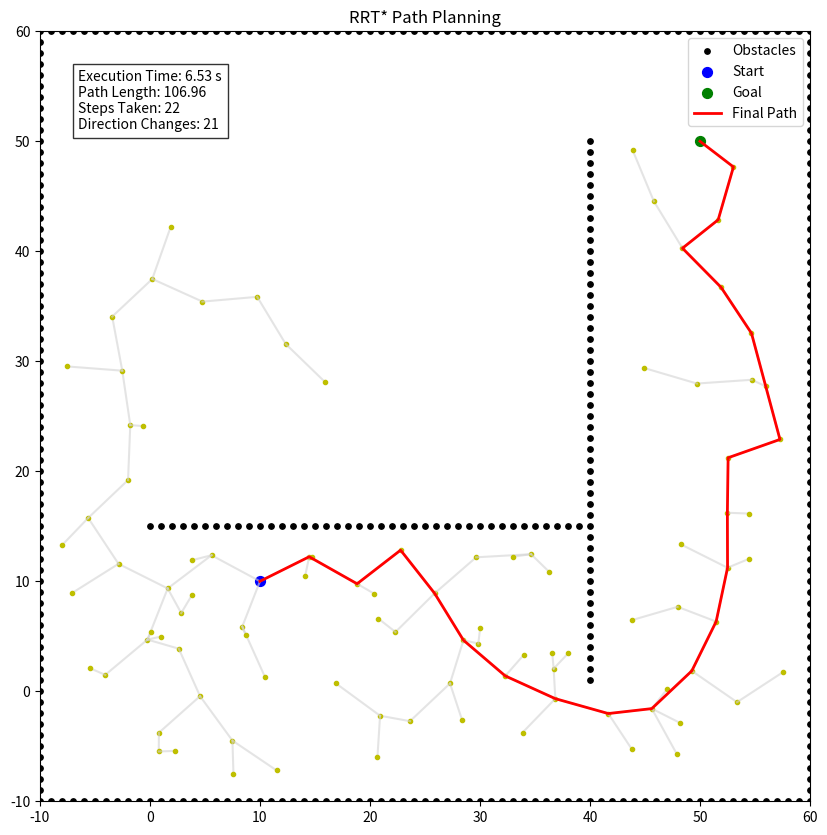

Reproduce this figure in Python.
import math
import random
import time
import networkx as nx
import matplotlib.pyplot as plt


class RRTStar:
    def __init__(
        self,
        x_obs,
        y_obs,
        x_min,
        y_min,
        x_max,
        y_max,
        robot_radius,
        max_iter=1000,
        step_size=5.0,
        goal_sample_rate=5,
    ):
        """
        Initializes the RRT* algorithm with given parameters.

        Parameters:
            x_obs, y_obs: Lists of obstacle coordinates.
            x_min, y_min, x_max, y_max: Boundaries of the environment grid.
            robot_radius: The clearance around the robot to avoid obstacles.
            max_iter: Maximum number of iterations for the RRT* search.
            step_size: Step size for extending the tree towards a random sample.
            goal_sample_rate: Probability of randomly selecting the goal node during the search.
        """
        # Boundaries and robot parameters
        self.x_min = x_min
        self.y_min = y_min
        self.x_max = x_max
        self.y_max = y_max
        self.robot_radius = robot_radius
        self.max_iter = max_iter
        self.step_size = step_size
        self.goal_sample_rate = goal_sample_rate

        # Obstacles and graph initialization
        self.obstacles = set(zip(x_obs, y_obs))
        self.graph = nx.Graph()

        # Start and goal positions (to be set during planning)
        self.start = None
        self.goal = None

        # Visualization setup
        self.fig, self.ax = plt.subplots(figsize=(10, 10))
        self.setup_visualization()

        # Metrics for tracking path performance
        self.metrics = {
            "execution_time": 0,
            "path_length": 0,
            "steps_taken": 0,
            "direction_changes": 0,
        }

        # Pathfinding auxiliary data structures
        self.came_from = {}
        self.cost = {}

    def setup_visualization(self):
        """Initialize visualization with obstacles and axis settings."""
        self.ax.set_xlim(self.x_min, self.x_max)
        self.ax.set_ylim(self.y_min, self.y_max)

        # Plot obstacles
        if self.obstacles:
            self.ax.scatter(
                *zip(*self.obstacles), color="black", s=15, label="Obstacles"
            )

        # Ensure aspect ratio is equal for proper scaling of the plot
        self.ax.set_aspect("equal")

    def planning(self, start, goal, dynamic_visualization=False):
        """
        Perform RRT* path planning to find a path from the start to the goal.

        Parameters:
            start: Starting position (tuple).
            goal: Goal position (tuple).
            dynamic_visualization: Boolean to enable dynamic visualization of the search process.

        Returns:
            path: A list of nodes representing the computed path from start to goal.
        """
        start_time = time.time()

        # Initialize start and goal
        self.start = tuple(start)
        self.goal = tuple(goal)
        self.graph.add_node(self.start)
        self.came_from[self.start] = None
        self.cost[self.start] = 0

        # Plot start and goal positions
        self.ax.scatter(*self.start, color="blue", s=50, label="Start")
        self.ax.scatter(*self.goal, color="green", s=50, label="Goal")
        plt.legend()

        # RRT* planning loop
        for _ in range(self.max_iter):
            # Generate random node (biased towards the goal sometimes)
            rnd_node = self.get_random_node()
            nearest_node = self.get_nearest_node(rnd_node)
            new_node = self.steer(nearest_node, rnd_node)

            # Check for collision and process the new node
            if self.check_collision(nearest_node, new_node):
                near_nodes = self.find_near_nodes(new_node)
                self.connect_nodes(nearest_node, new_node, near_nodes)

                # Visualize the current node and edge if required
                if dynamic_visualization:
                    self.update_visualization(new_node)

                # Try to connect the new node to the goal
                if self.try_connect_to_goal(new_node):
                    break

        # Record execution time and finalize the path
        self.metrics["execution_time"] = time.time() - start_time
        path = self.finalize_path()
        self.show_metrics()

        # Display the path planning visualization
        plt.title("RRT* Path Planning")
        plt.show()

        return path

    def connect_nodes(self, nearest_node, new_node, near_nodes):
        """
        Connect the new node to the tree, considering nearby nodes for optimization.

        Parameters:
            nearest_node: The closest node to the new node.
            new_node: The newly generated node to add to the tree.
            near_nodes: A list of nearby nodes to check for possible better connections.
        """
        min_cost_node = nearest_node
        min_cost = self.cost[nearest_node] + self.calc_distance(nearest_node, new_node)

        # Find the best connecting node based on cost and collision checks
        for near_node in near_nodes:
            if self.check_collision(near_node, new_node):
                tentative_cost = self.cost[near_node] + self.calc_distance(
                    near_node, new_node
                )
                if tentative_cost < min_cost:
                    min_cost = tentative_cost
                    min_cost_node = near_node

        # Add the best node connection to the graph
        self.graph.add_edge(min_cost_node, new_node, weight=min_cost)
        self.came_from[new_node] = min_cost_node
        self.cost[new_node] = min_cost

        # Check if the new node can optimize connections to near nodes
        for near_node in near_nodes:
            if self.check_collision(new_node, near_node):
                tentative_cost = self.cost[new_node] + self.calc_distance(
                    new_node, near_node
                )
                if tentative_cost < self.cost.get(near_node, float("inf")):
                    self.came_from[near_node] = new_node
                    self.cost[near_node] = tentative_cost

    def finalize_path(self):
        """Finalize the path from start to goal by backtracking through the came_from dictionary."""
        path = self.get_path(self.goal)
        if path:
            self.draw_final_path(path)
            self.calculate_metrics(path)
        return path

    def draw_final_path(self, path):
        """Draw the final path in red over the current graph."""
        rx, ry = zip(*path)
        self.ax.plot(rx, ry, "r-", linewidth=2, label="Final Path")
        plt.legend()

    def calculate_metrics(self, path):
        """Calculate path metrics: total length, number of steps and direction changes."""
        self.metrics["path_length"] = sum(
            self.calc_distance(path[i], path[i + 1]) for i in range(len(path) - 1)
        )
        self.metrics["steps_taken"] = len(path) - 1
        self.metrics["direction_changes"] = self.count_direction_changes(path)

    def count_direction_changes(self, path):
        """Count the number of direction changes along the path."""
        changes = 0
        prev_vec = None
        for i in range(1, len(path)):
            current_vec = (path[i][0] - path[i - 1][0], path[i][1] - path[i - 1][1])
            if prev_vec and current_vec != prev_vec:
                changes += 1
            prev_vec = current_vec
        return changes

    def show_metrics(self):
        """Display metrics both in the console and on the plot."""
        metrics_text = (
            f"Execution Time: {self.metrics['execution_time']:.2f} s\n"
            f"Path Length: {self.metrics['path_length']:.2f}\n"
            f"Steps Taken: {self.metrics['steps_taken']}\n"
            f"Direction Changes: {self.metrics['direction_changes']}"
        )
        self.ax.text(
            0.05,
            0.95,
            metrics_text,
            transform=self.ax.transAxes,
            va="top",
            bbox=dict(facecolor="white", alpha=0.8),
        )
        print(metrics_text)

    def try_connect_to_goal(self, new_node):
        """Attempt to connect a newly added node to the goal."""
        if self.calc_distance(new_node, self.goal) <= self.step_size:
            if self.check_collision(new_node, self.goal):
                self.graph.add_node(self.goal)
                self.graph.add_edge(
                    new_node, self.goal, weight=self.calc_distance(new_node, self.goal)
                )
                self.came_from[self.goal] = new_node
                self.cost[self.goal] = self.cost[new_node] + self.calc_distance(
                    new_node, self.goal
                )
                return True
        return False

    def update_visualization(self, new_node):
        """Dynamically update the visualization as new nodes are added."""
        if self.came_from[new_node]:
            parent = self.came_from[new_node]
            self.ax.plot(
                [parent[0], new_node[0]],
                [parent[1], new_node[1]],
                "lightgray",
                alpha=0.6,
            )
        self.ax.plot(new_node[0], new_node[1], "yo", markersize=3)
        plt.pause(0.001)

    def point_to_segment_distance(self, p, a, b):
        """
        Calculate the minimum distance from point p to the line segment ab.
        This is used to detect if an obstacle (at p) is too close to the path from a to b.
        """
        ap = (p[0] - a[0], p[1] - a[1])
        ab = (b[0] - a[0], b[1] - a[1])
        ab_sq = ab[0] ** 2 + ab[1] ** 2
        if ab_sq == 0:
            return self.calc_distance(p, a)
        t = max(0, min(1, (ap[0] * ab[0] + ap[1] * ab[1]) / ab_sq))
        projection = (a[0] + t * ab[0], a[1] + t * ab[1])
        return self.calc_distance(p, projection)

    def get_random_node(self):
        """Return a random node within the search space with a chance to bias toward the goal."""
        if random.randint(0, 100) > self.goal_sample_rate:
            rnd = (
                random.uniform(self.x_min, self.x_max),
                random.uniform(self.y_min, self.y_max),
            )
        else:
            rnd = self.goal
        return rnd

    def get_nearest_node(self, rnd_node):
        """Find the nearest node in the tree to a given random node."""
        nearest_node = None
        min_dist = float("inf")
        for node in self.graph.nodes:
            dist = self.calc_distance(node, rnd_node)
            if dist < min_dist:
                nearest_node = node
                min_dist = dist
        return nearest_node

    def steer(self, from_node, to_node):
        """Steer from the current node toward the target node by a fixed step size."""
        dist = self.calc_distance(from_node, to_node)
        if dist < self.step_size:
            return to_node
        theta = math.atan2(to_node[1] - from_node[1], to_node[0] - from_node[0])
        return (
            from_node[0] + self.step_size * math.cos(theta),
            from_node[1] + self.step_size * math.sin(theta),
        )

    def find_near_nodes(self, new_node):
        """Return a list of nodes that lie within a neighborhood of the new node."""
        n = len(self.graph.nodes) + 1
        r = min(self.step_size * math.sqrt(math.log(n) / n), self.step_size)
        near_nodes = []
        for node in self.graph.nodes:
            if self.calc_distance(node, new_node) <= r:
                near_nodes.append(node)
        return near_nodes

    def check_collision(self, from_node, to_node):
        """
        Check if the path between from_node and to_node is collision-free.
        This method tests both the endpoints and the line segment between them.
        """
        for ox, oy in self.obstacles:
            # Check if either endpoint is too close to an obstacle.
            if self.calc_distance(from_node, (ox, oy)) <= self.robot_radius:
                return False
            if self.calc_distance(to_node, (ox, oy)) <= self.robot_radius:
                return False
            # Check the minimum distance from the obstacle to the line segment.
            if (
                self.point_to_segment_distance((ox, oy), from_node, to_node)
                <= self.robot_radius
            ):
                return False
        return True

    def get_path(self, goal):
        """Retrieve the final path from start to goal by backtracking through the came_from dictionary."""
        path = []
        node = goal
        while node is not None:
            path.append(node)
            node = self.came_from.get(node)
        path.reverse()
        return path

    @staticmethod
    def calc_distance(node1, node2):
        """Calculate the Euclidean distance between two nodes."""
        return math.hypot(node1[0] - node2[0], node1[1] - node2[1])


def main():
    # Define boundaries and robot parameters (same as in your original A* example).
    x_min, y_min = -10, -10
    x_max, y_max = 60, 60
    robot_radius = 2.0

    # Define obstacles along boundaries and additional obstacles.
    x_obs, y_obs = [], []
    for i in range(-10, 60):
        x_obs.append(i)
        y_obs.append(-10.0)
    for i in range(-10, 60):
        x_obs.append(60.0)
        y_obs.append(i)
    for i in range(-10, 61):
        x_obs.append(i)
        y_obs.append(60.0)
    for i in range(-10, 61):
        x_obs.append(-10.0)
        y_obs.append(i)
    for i in range(0, 40):
        for j in range(10, 20):
            x_obs.append(i)
            y_obs.append(15)
    for i in range(10, 60):
        x_obs.append(40.0)
        y_obs.append(60.0 - i)

    start = (10.0, 10.0)
    goal = (50.0, 50.0)

    rrt_star = RRTStar(x_obs, y_obs, x_min, y_min, x_max, y_max, robot_radius)
    path = rrt_star.planning(start, goal, dynamic_visualization=True)


if __name__ == "__main__":
    main()
